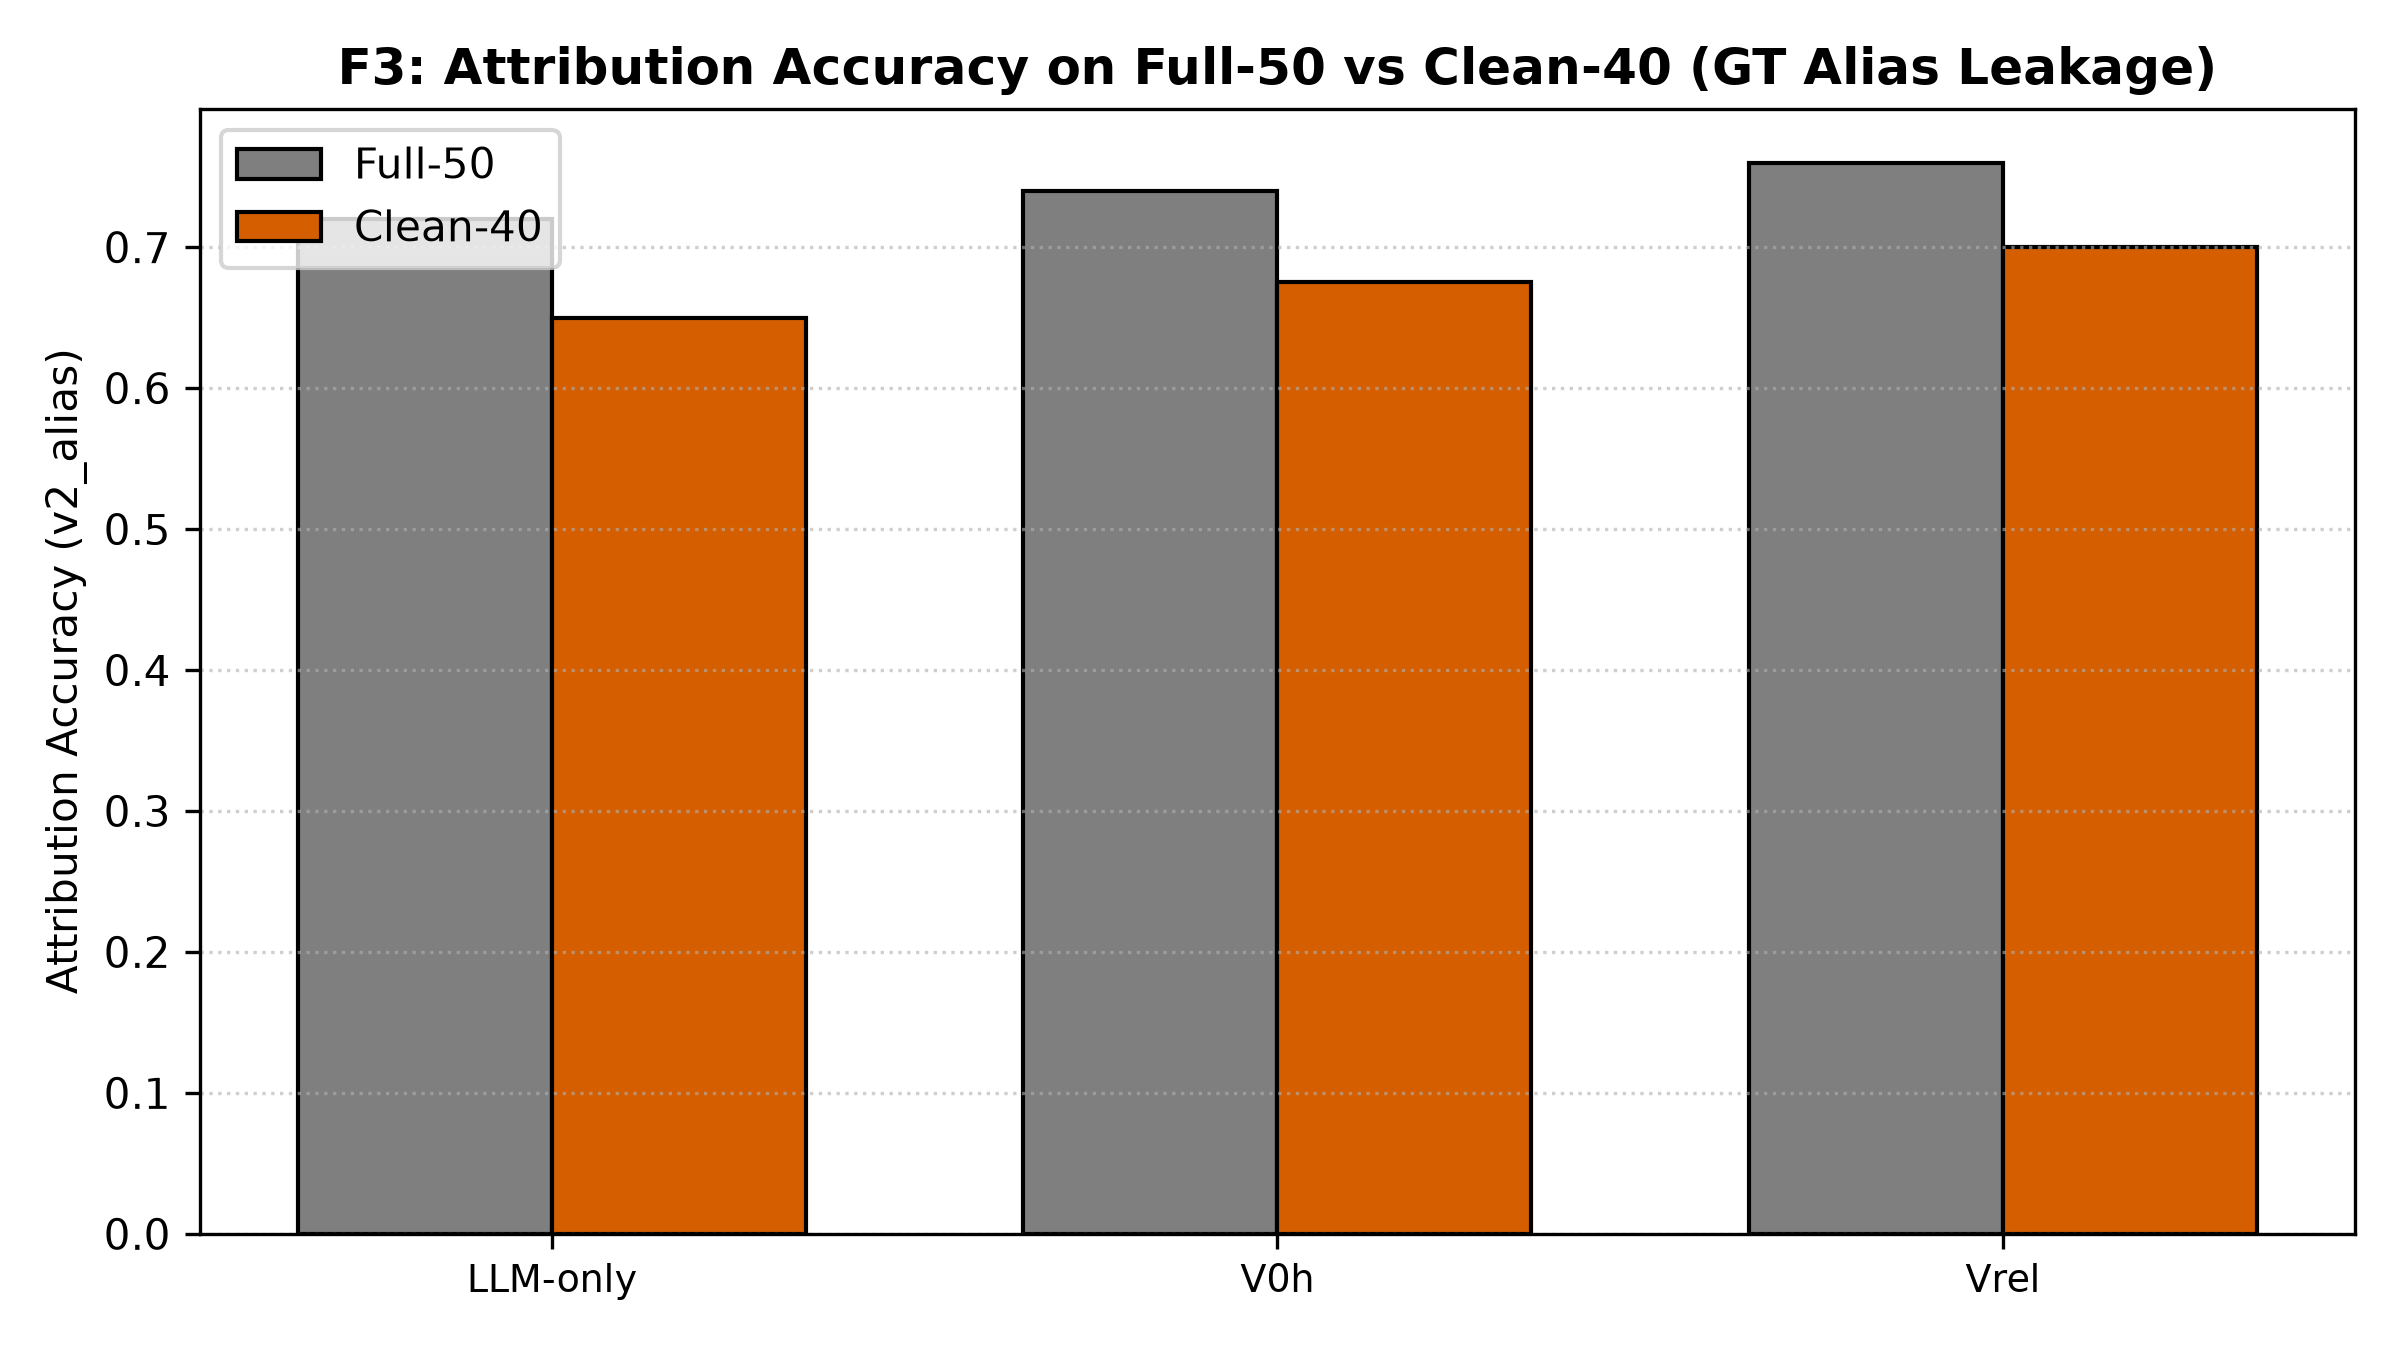

Source data for this figure (header and first rows):
arm, v2_alias_full, v2_alias_clean, source
LLM-only, 0.72, 0.65, gt_alias_leakage_audit.json
V0h, 0.74, 0.675, gt_alias_leakage_audit.json
Vrel, 0.76, 0.7, gt_alias_leakage_audit.json
